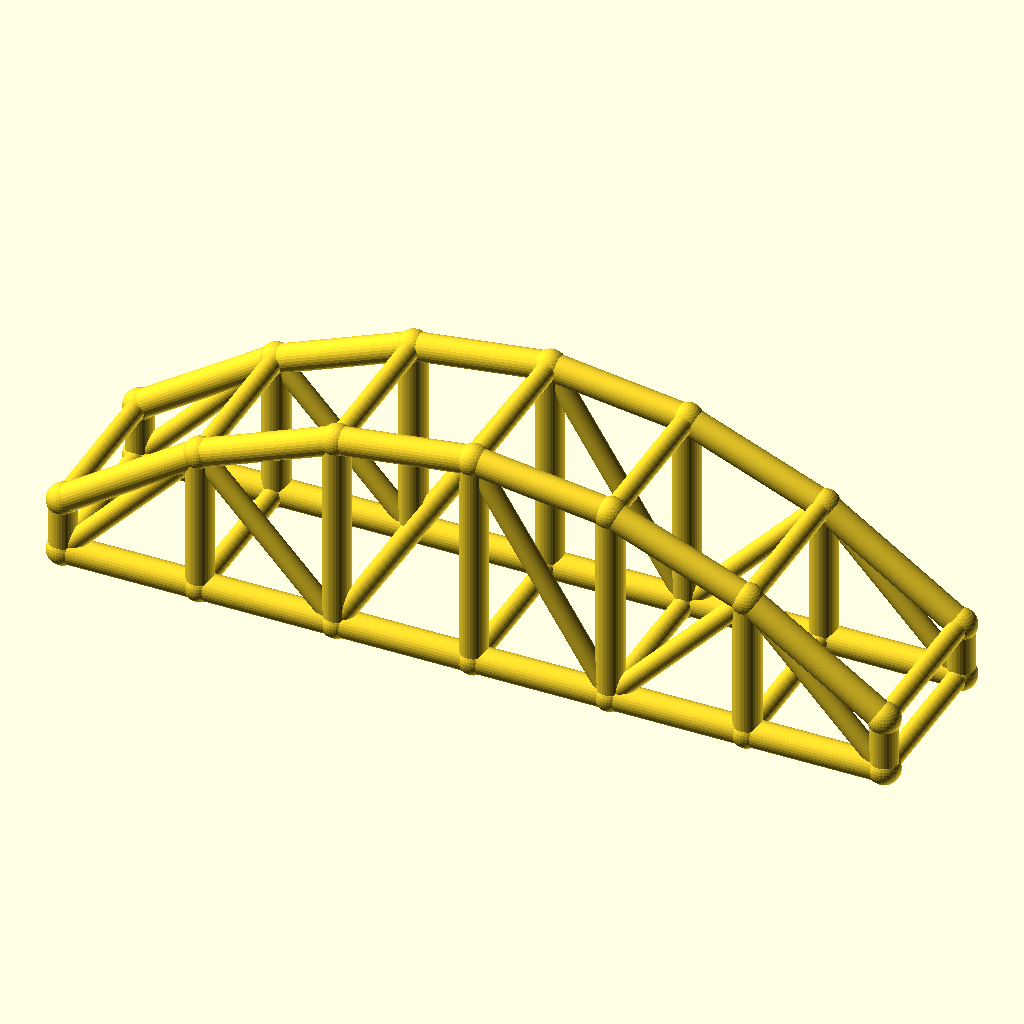
Cell 1: the model at its default parameters.
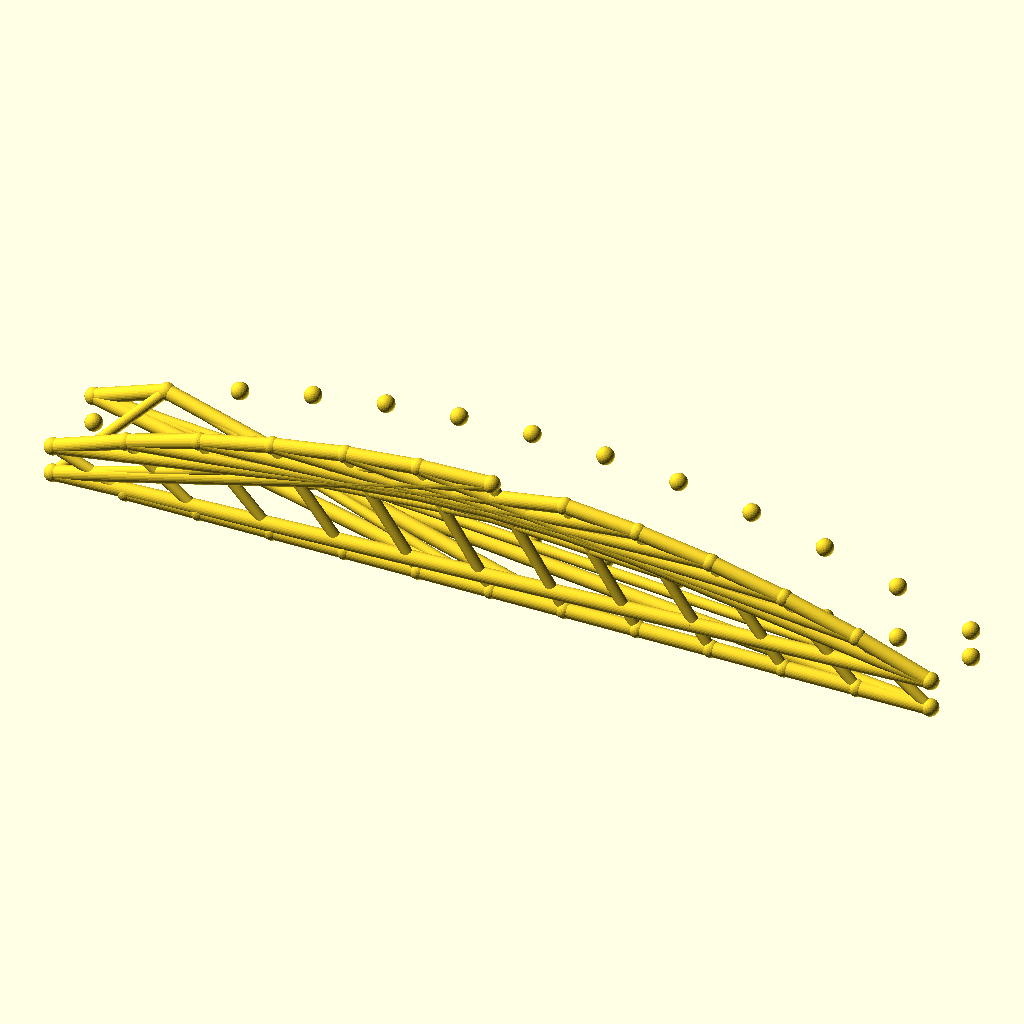
Cell 2: the same model with bays = 12.
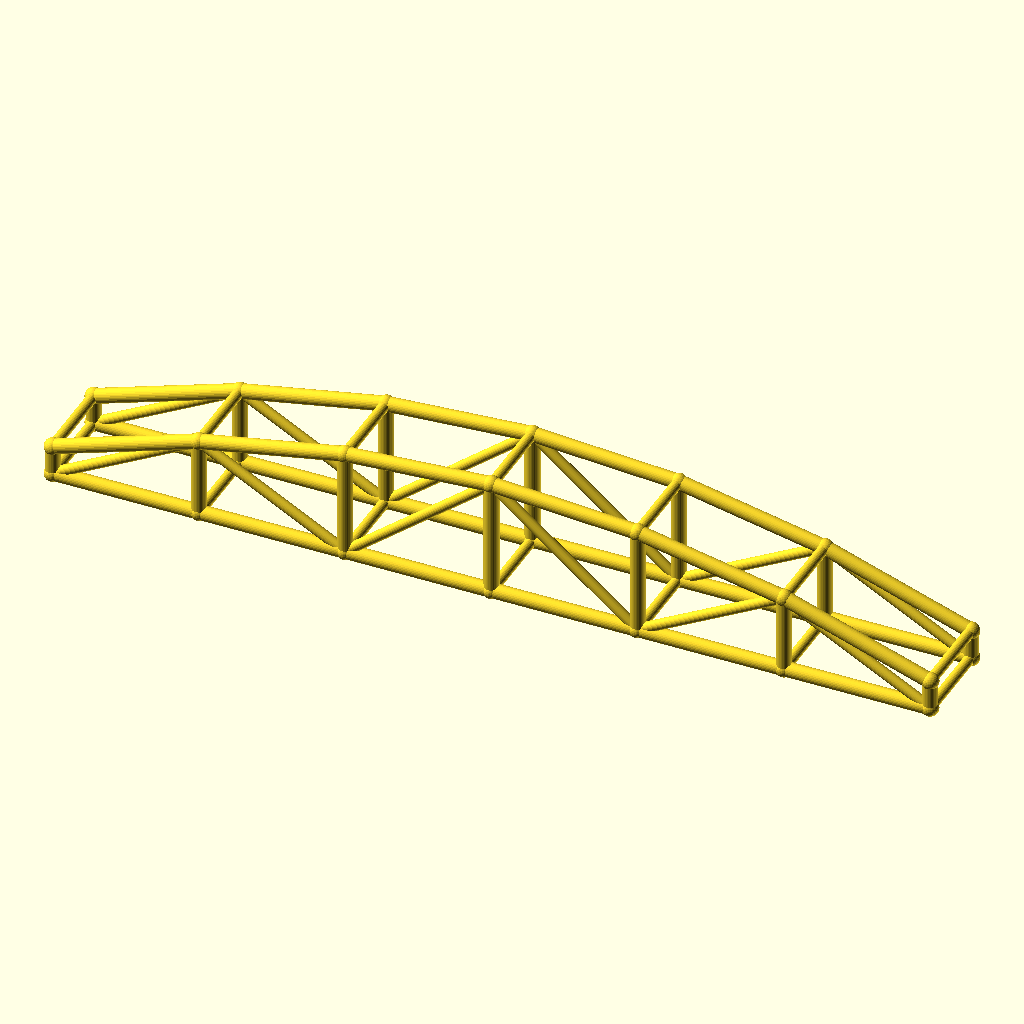
Cell 3: the same model with arch_bay = 50.
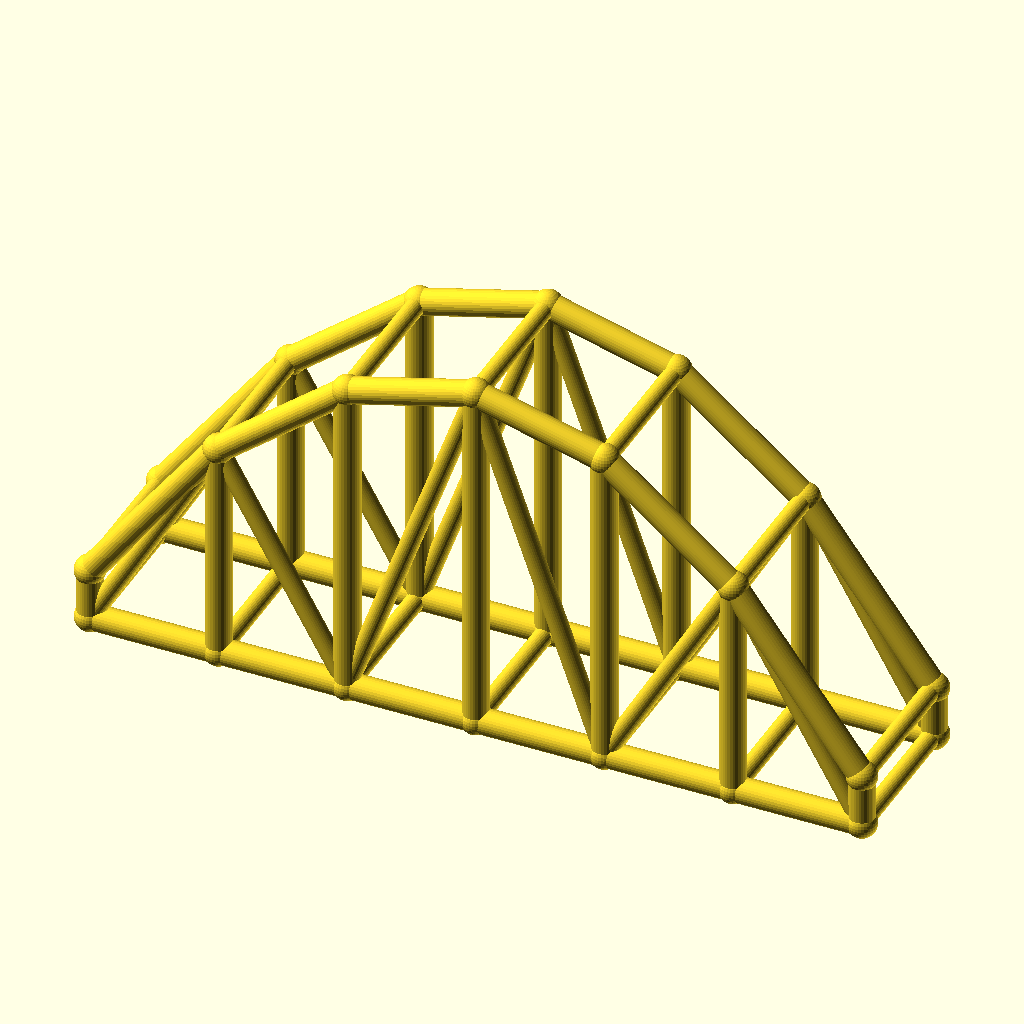
Cell 4: the same model with rise = 60.
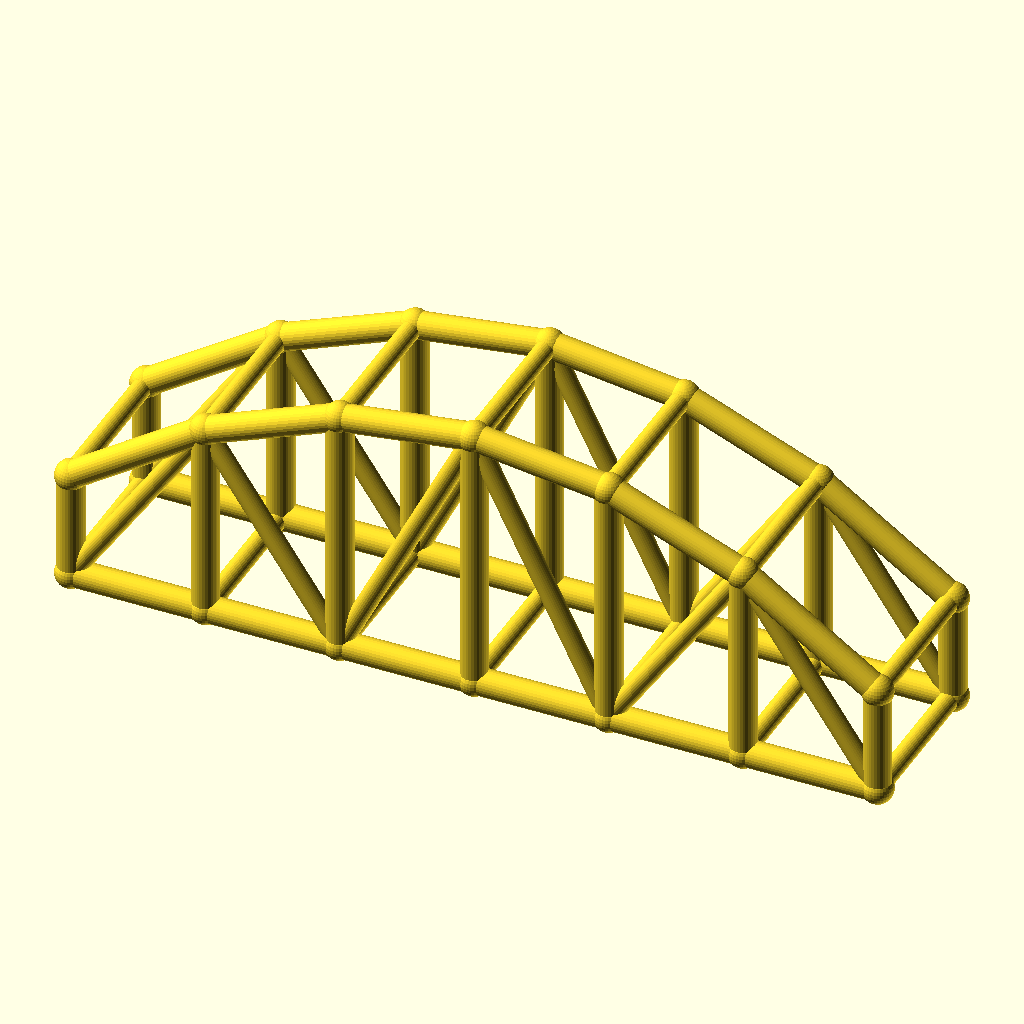
Cell 5: col_h = 20 (everything else at default).
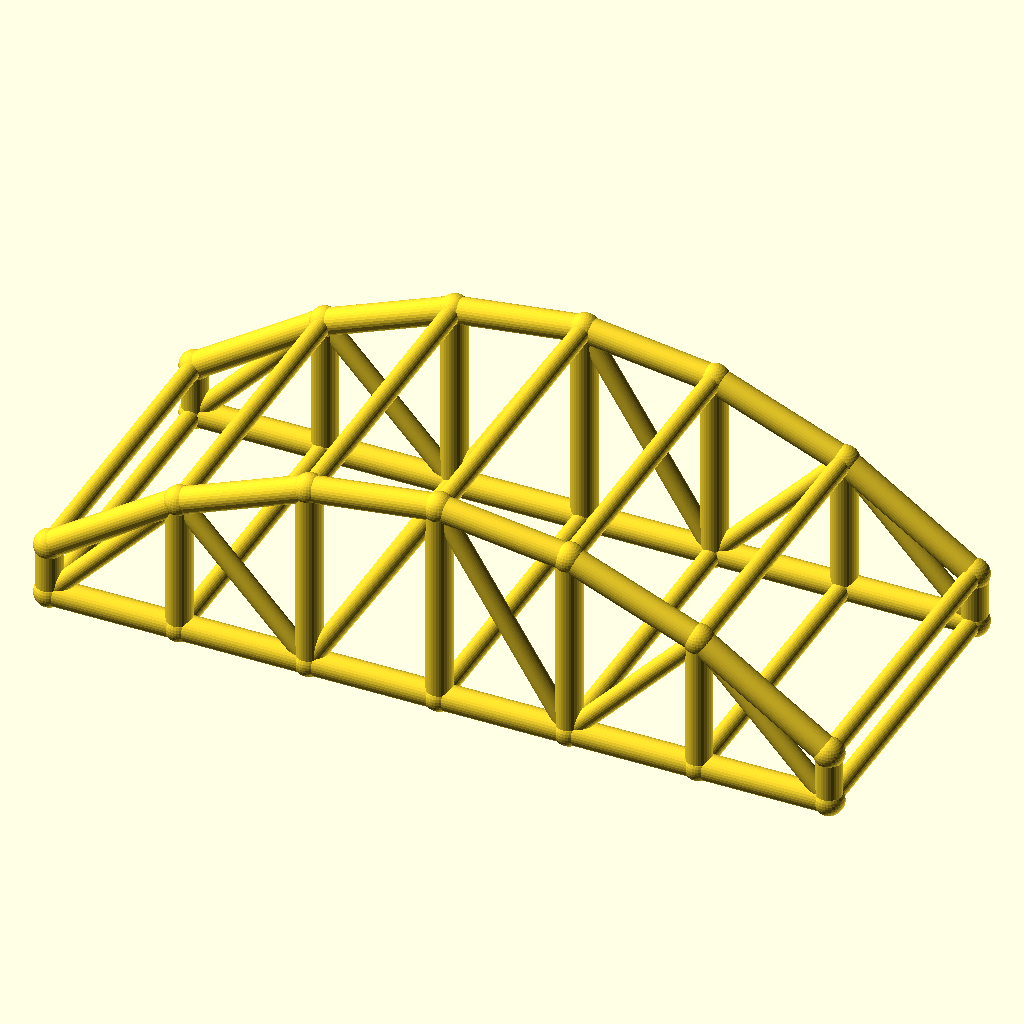
Cell 6: the same model with arch_w = 60.
The same orthographic view direction (rotation 55°, 0°, 25°; colour scheme Cornfield) for every cell, with the view re-fitted per cell, so scale and position can differ between cells.
The OpenSCAD source (optional_data/data/wire3/archtruss/scene_0052.scad):
$fn = 32;

// ----------------------------------------------------------------------
// Arch truss pair: 6 bays of 25 mm, rise 30 mm
// ----------------------------------------------------------------------

// --- parameters (mm) ---
bays = 6;                 // number of arch bays
arch_bay = 25;            // bay length, X
rise = 30;                // arch rise over the tie
col_h = 10;               // end post height
arch_w = 30;              // distance between the two trusses, Y
chord_r = 2.5;            // chord radius
brace_r = 1.8;            // web and cross brace radius
joint_r = 2.9;            // joint ball radius

bbox_x = bays * arch_bay + 2 * joint_r;  // overall X, joints included
bbox_y = arch_w + 2 * joint_r;  // overall Y, joints included
bbox_z = col_h + rise + 2 * joint_r;  // overall Z, joints included
chord_d = 2 * chord_r;  // chord stock diameter
brace_d = 2 * brace_r;  // web stock diameter
arch_span = bays * arch_bay;  // truss span
crown_z = col_h + rise;  // crown height over the tie
nodes = concat([for (i = [0 : bays]) [i * arch_bay, 0, col_h + 4 * rise * (i / bays) * (1 - i / bays)]], [for (i = [0 : bays]) [i * arch_bay, 0, 0]], [for (i = [0 : bays]) [i * arch_bay, arch_w, col_h + 4 * rise * (i / bays) * (1 - i / bays)]], [for (i = [0 : bays]) [i * arch_bay, arch_w, 0]]);

module member(a, b, r) {
  /* round stock from joint a to joint b, ends buried in the joint balls */
  d = b - a;
  length = norm(d);
  translate(a) rotate([0, acos(d[2] / length), atan2(d[1], d[0])])
    cylinder(h = length, r = r);
}

module joint(p, r) {
  /* ball at the joint centre, fatter than every member meeting there */
  translate(p) sphere(r = r);
}

/* members - each call is one graph edge */
member(nodes[0], nodes[1], chord_r);
member(nodes[7], nodes[8], chord_r);
member(nodes[1], nodes[2], chord_r);
member(nodes[8], nodes[9], chord_r);
member(nodes[2], nodes[3], chord_r);
member(nodes[9], nodes[10], chord_r);
member(nodes[3], nodes[4], chord_r);
member(nodes[10], nodes[11], chord_r);
member(nodes[4], nodes[5], chord_r);
member(nodes[11], nodes[12], chord_r);
member(nodes[5], nodes[6], chord_r);
member(nodes[12], nodes[13], chord_r);
member(nodes[0], nodes[7], chord_r);
member(nodes[1], nodes[8], chord_r);
member(nodes[2], nodes[9], chord_r);
member(nodes[3], nodes[10], chord_r);
member(nodes[4], nodes[11], chord_r);
member(nodes[5], nodes[12], chord_r);
member(nodes[6], nodes[13], chord_r);
member(nodes[7], nodes[1], brace_r);
member(nodes[1], nodes[9], brace_r);
member(nodes[9], nodes[3], brace_r);
member(nodes[3], nodes[11], brace_r);
member(nodes[11], nodes[5], brace_r);
member(nodes[5], nodes[13], brace_r);
member(nodes[14], nodes[15], chord_r);
member(nodes[21], nodes[22], chord_r);
member(nodes[15], nodes[16], chord_r);
member(nodes[22], nodes[23], chord_r);
member(nodes[16], nodes[17], chord_r);
member(nodes[23], nodes[24], chord_r);
member(nodes[17], nodes[18], chord_r);
member(nodes[24], nodes[25], chord_r);
member(nodes[18], nodes[19], chord_r);
member(nodes[25], nodes[26], chord_r);
member(nodes[19], nodes[20], chord_r);
member(nodes[26], nodes[27], chord_r);
member(nodes[14], nodes[21], chord_r);
member(nodes[15], nodes[22], chord_r);
member(nodes[16], nodes[23], chord_r);
member(nodes[17], nodes[24], chord_r);
member(nodes[18], nodes[25], chord_r);
member(nodes[19], nodes[26], chord_r);
member(nodes[20], nodes[27], chord_r);
member(nodes[21], nodes[15], brace_r);
member(nodes[15], nodes[23], brace_r);
member(nodes[23], nodes[17], brace_r);
member(nodes[17], nodes[25], brace_r);
member(nodes[25], nodes[19], brace_r);
member(nodes[19], nodes[27], brace_r);
member(nodes[0], nodes[14], brace_r);
member(nodes[7], nodes[21], brace_r);
member(nodes[1], nodes[15], brace_r);
member(nodes[8], nodes[22], brace_r);
member(nodes[2], nodes[16], brace_r);
member(nodes[9], nodes[23], brace_r);
member(nodes[3], nodes[17], brace_r);
member(nodes[10], nodes[24], brace_r);
member(nodes[4], nodes[18], brace_r);
member(nodes[11], nodes[25], brace_r);
member(nodes[5], nodes[19], brace_r);
member(nodes[12], nodes[26], brace_r);
member(nodes[6], nodes[20], brace_r);
member(nodes[13], nodes[27], brace_r);

/* joint balls */
for (p = nodes) joint(p, joint_r);
Customizer parameters (derived from the source; name, type, default, range or options):
bays: number, default 6
arch_bay: number, default 25
rise: number, default 30
col_h: number, default 10
arch_w: number, default 30
chord_r: number, default 2.5
brace_r: number, default 1.8
joint_r: number, default 2.9
